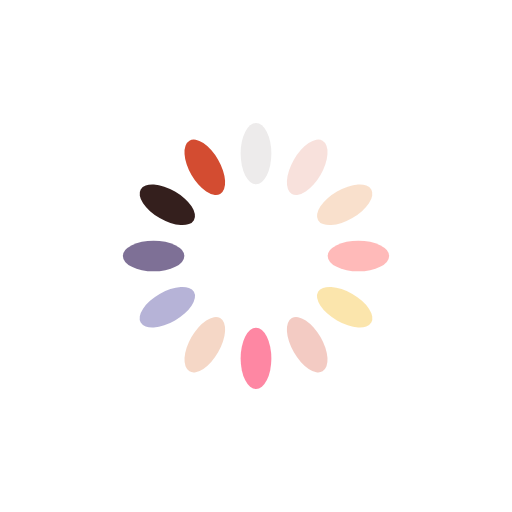
t = 0.00 s
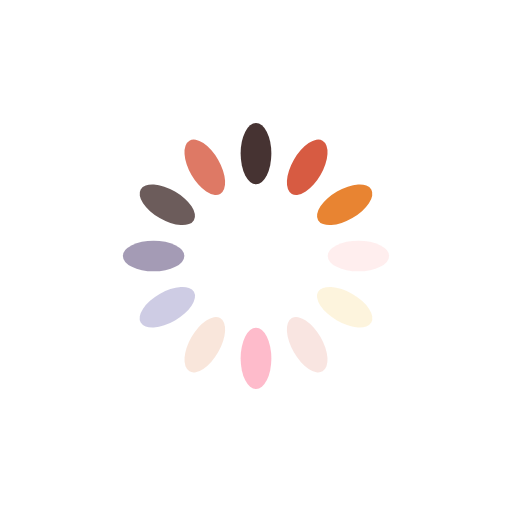
t = 0.25 s
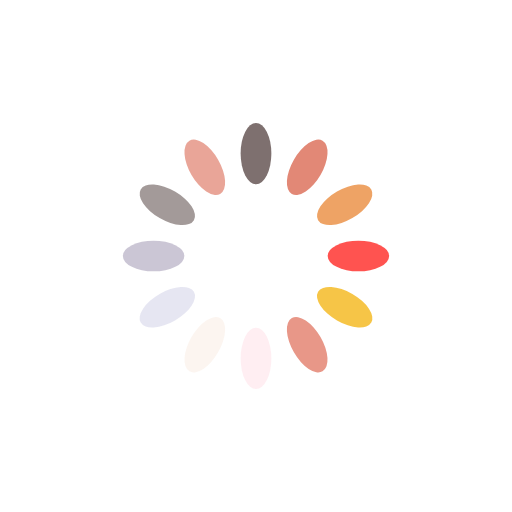
t = 0.50 s
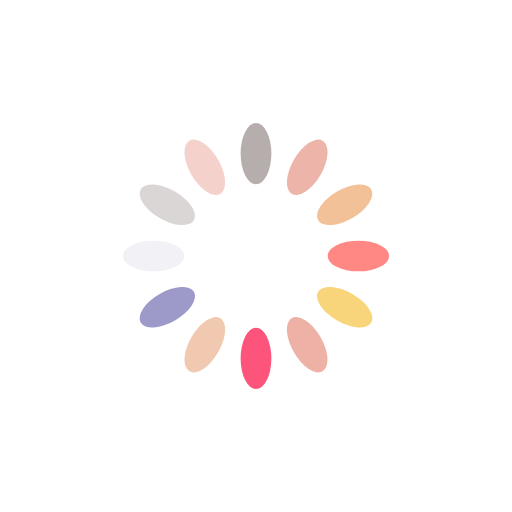
t = 0.75 s

The animated SVG that drew these frames (rendered in a browser with its animation timeline set to each time). Animation: 12 SMIL elements (animate=12); one cycle of 1.00 s, repeats indefinitely.

<?xml version="1.0" encoding="utf-8"?>
<svg xmlns="http://www.w3.org/2000/svg" xmlns:xlink="http://www.w3.org/1999/xlink" style="margin: auto; background: none; display: block; shape-rendering: auto;" width="94px" height="94px" viewBox="0 0 100 100" preserveAspectRatio="xMidYMid">
<g transform="rotate(0 50 50)">
  <rect x="47" y="24" rx="3" ry="6" width="6" height="12" fill="#220b09">
    <animate attributeName="opacity" values="1;0" keyTimes="0;1" dur="1s" begin="-0.9166666666666666s" repeatCount="indefinite"></animate>
  </rect>
</g><g transform="rotate(30 50 50)">
  <rect x="47" y="24" rx="3" ry="6" width="6" height="12" fill="#d34c31">
    <animate attributeName="opacity" values="1;0" keyTimes="0;1" dur="1s" begin="-0.8333333333333334s" repeatCount="indefinite"></animate>
  </rect>
</g><g transform="rotate(60 50 50)">
  <rect x="47" y="24" rx="3" ry="6" width="6" height="12" fill="#e88432">
    <animate attributeName="opacity" values="1;0" keyTimes="0;1" dur="1s" begin="-0.75s" repeatCount="indefinite"></animate>
  </rect>
</g><g transform="rotate(90 50 50)">
  <rect x="47" y="24" rx="3" ry="6" width="6" height="12" fill="#ff312d">
    <animate attributeName="opacity" values="1;0" keyTimes="0;1" dur="1s" begin="-0.6666666666666666s" repeatCount="indefinite"></animate>
  </rect>
</g><g transform="rotate(120 50 50)">
  <rect x="47" y="24" rx="3" ry="6" width="6" height="12" fill="#f5c037">
    <animate attributeName="opacity" values="1;0" keyTimes="0;1" dur="1s" begin="-0.5833333333333334s" repeatCount="indefinite"></animate>
  </rect>
</g><g transform="rotate(150 50 50)">
  <rect x="47" y="24" rx="3" ry="6" width="6" height="12" fill="#e89788">
    <animate attributeName="opacity" values="1;0" keyTimes="0;1" dur="1s" begin="-0.5s" repeatCount="indefinite"></animate>
  </rect>
</g><g transform="rotate(180 50 50)">
  <rect x="47" y="24" rx="3" ry="6" width="6" height="12" fill="#fd3262">
    <animate attributeName="opacity" values="1;0" keyTimes="0;1" dur="1s" begin="-0.4166666666666667s" repeatCount="indefinite"></animate>
  </rect>
</g><g transform="rotate(210 50 50)">
  <rect x="47" y="24" rx="3" ry="6" width="6" height="12" fill="#f0c3a9">
    <animate attributeName="opacity" values="1;0" keyTimes="0;1" dur="1s" begin="-0.3333333333333333s" repeatCount="indefinite"></animate>
  </rect>
</g><g transform="rotate(240 50 50)">
  <rect x="47" y="24" rx="3" ry="6" width="6" height="12" fill="#9d9aca">
    <animate attributeName="opacity" values="1;0" keyTimes="0;1" dur="1s" begin="-0.25s" repeatCount="indefinite"></animate>
  </rect>
</g><g transform="rotate(270 50 50)">
  <rect x="47" y="24" rx="3" ry="6" width="6" height="12" fill="#645481">
    <animate attributeName="opacity" values="1;0" keyTimes="0;1" dur="1s" begin="-0.16666666666666666s" repeatCount="indefinite"></animate>
  </rect>
</g><g transform="rotate(300 50 50)">
  <rect x="47" y="24" rx="3" ry="6" width="6" height="12" fill="#220b09">
    <animate attributeName="opacity" values="1;0" keyTimes="0;1" dur="1s" begin="-0.08333333333333333s" repeatCount="indefinite"></animate>
  </rect>
</g><g transform="rotate(330 50 50)">
  <rect x="47" y="24" rx="3" ry="6" width="6" height="12" fill="#d34c31">
    <animate attributeName="opacity" values="1;0" keyTimes="0;1" dur="1s" begin="0s" repeatCount="indefinite"></animate>
  </rect>
</g>
<!-- [ldio] generated by https://loading.io/ --></svg>